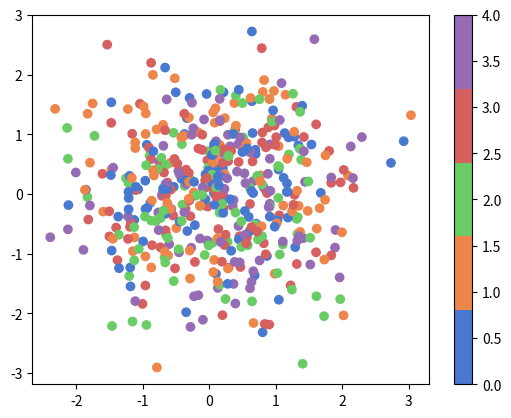

Python code for this plot:
# Import the necessary libraries
import seaborn as sns
import matplotlib.pyplot as plt
import numpy as np
from matplotlib.colors import ListedColormap

# Define a variable N
N = 500

# Construct the colormap
current_palette = sns.color_palette("muted", n_colors=5)
cmap = ListedColormap(sns.color_palette(current_palette).as_hex())

# Initialize the data
data1 = np.random.randn(N)
data2 = np.random.randn(N)
# Assume that there are 5 possible labels
colors = np.random.randint(0,5,N)

# Create a scatter plot
plt.scatter(data1, data2, c=colors, cmap=cmap)
# Add a color bar
plt.colorbar()
# Show the plot
plt.show()
